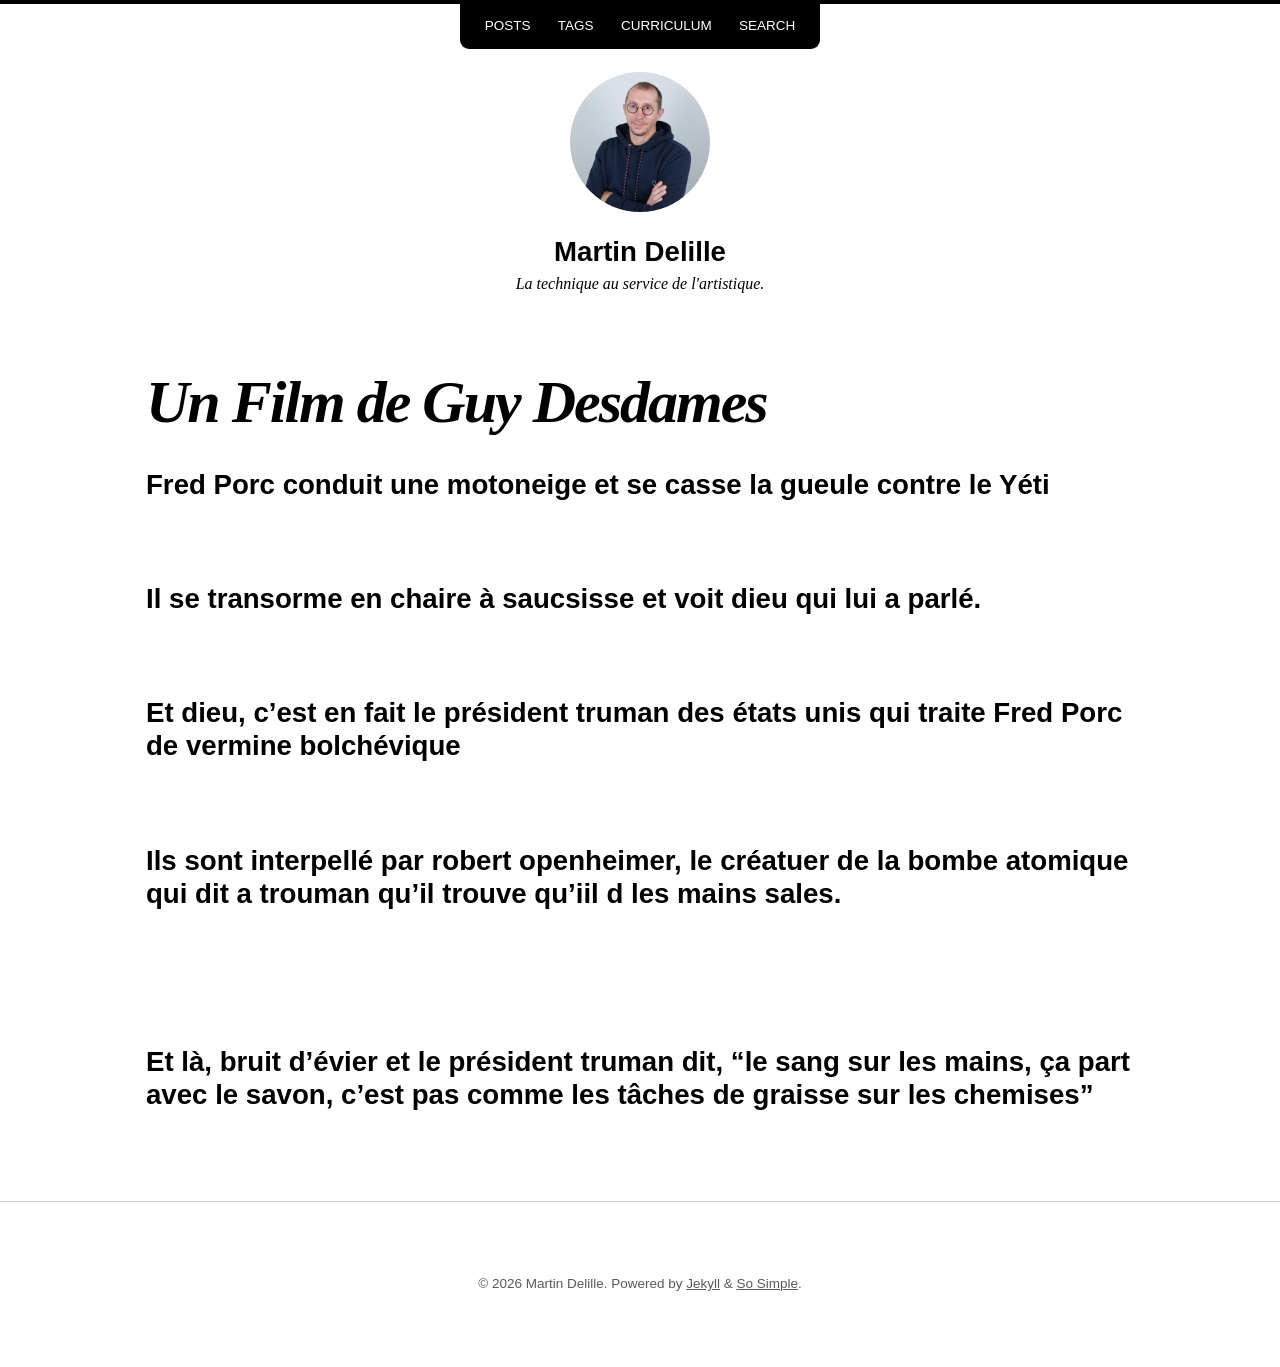

repository: MartinDelille/martindelille.github.io · page: film.html · generator: jekyll

---
title: Un Film de Guy Desdames
layout: page
---

## Fred Porc conduit une motoneige et se casse la gueule contre le Yéti

![](/film/a.png)

## Il se transorme en chaire à saucsisse et voit dieu qui lui a parlé.

![](/film/b.png)
![](/film/c.png)

## Et dieu, c'est en fait le président truman des états unis qui traite Fred Porc de vermine bolchévique 

![](/film/d.png)

## Ils sont interpellé par robert openheimer, le créatuer de la bombe atomique qui dit a trouman qu'il trouve qu'iil d les mains sales.

![](/film/e.png)

![](/film/f.png)
## Et là, bruit d'évier et le président truman dit, "le sang sur les mains, ça part avec le savon, c'est pas comme les tâches de graisse sur les chemises"


![](/film/g.png)
![](/film/h.png)
